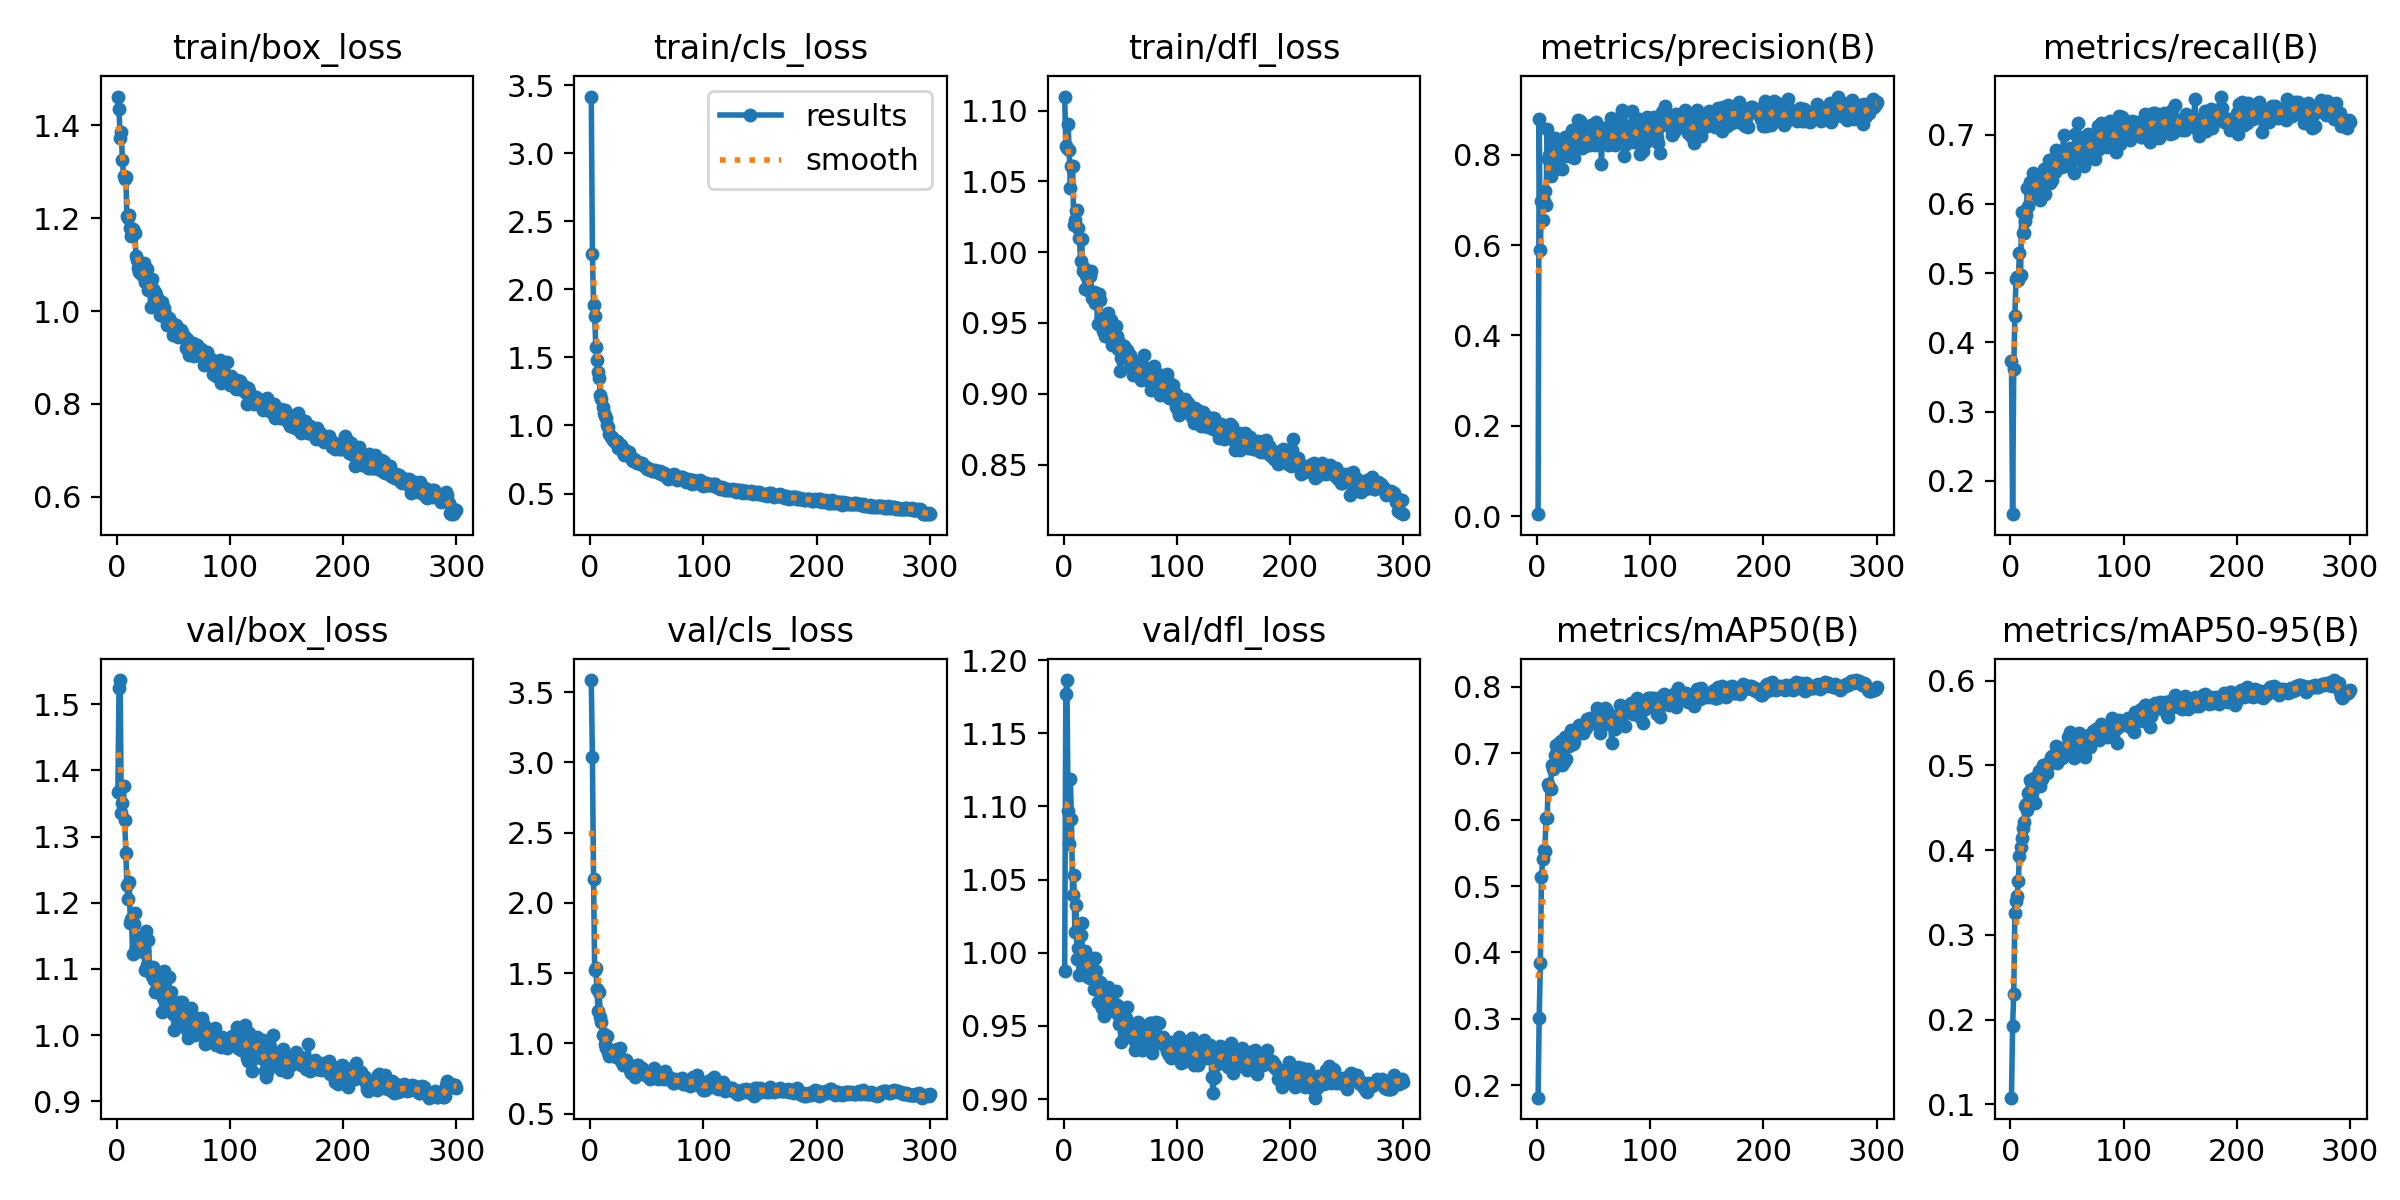

Values plotted in this chart, from the file beside it:
epoch, time, train/box_loss, train/cls_loss, train/dfl_loss, metrics/precision(B), metrics/recall(B), metrics/mAP50(B), metrics/mAP50-95(B), val/box_loss, val/cls_loss, val/dfl_loss, lr/pg0, lr/pg1, lr/pg2
1, 23.03, 1.462, 3.418, 1.11, 0.00434, 0.3731, 0.181, 0.108, 1.368, 3.586, 0.9876, 0.0004078, 0.0004078, 0.0004078
2, 42.91, 1.435, 2.257, 1.075, 0.8785, 0.1519, 0.3012, 0.1921, 1.524, 3.039, 1.177, 0.0008217, 0.0008217, 0.0008217
3, 62.87, 1.372, 1.888, 1.074, 0.5883, 0.3609, 0.3837, 0.2306, 1.537, 2.173, 1.186, 0.001233, 0.001233, 0.001233
4, 82.11, 1.385, 1.803, 1.09, 0.6985, 0.438, 0.5129, 0.3258, 1.336, 1.523, 1.097, 0.001238, 0.001238, 0.001238
5, 101.5, 1.325, 1.577, 1.072, 0.6551, 0.4915, 0.5409, 0.3399, 1.351, 1.54, 1.075, 0.001234, 0.001234, 0.001234
6, 120.3, 1.291, 1.48, 1.046, 0.6967, 0.4941, 0.5543, 0.3458, 1.377, 1.385, 1.119, 0.001229, 0.001229, 0.001229
7, 139.8, 1.283, 1.393, 1.061, 0.7188, 0.4895, 0.5535, 0.3634, 1.325, 1.233, 1.091, 0.001225, 0.001225, 0.001225
8, 159.4, 1.29, 1.347, 1.061, 0.6881, 0.5292, 0.6031, 0.3927, 1.276, 1.367, 1.04, 0.001221, 0.001221, 0.001221
9, 179.4, 1.204, 1.222, 1.019, 0.8568, 0.4966, 0.6019, 0.4042, 1.226, 1.19, 1.053, 0.001217, 0.001217, 0.001217
10, 198.5, 1.201, 1.197, 1.023, 0.7913, 0.5887, 0.6538, 0.4141, 1.205, 1.153, 1.014, 0.001213, 0.001213, 0.001213
11, 217.5, 1.206, 1.138, 1.029, 0.7995, 0.5585, 0.6491, 0.4261, 1.231, 1.06, 1.033, 0.001209, 0.001209, 0.001209
12, 237, 1.179, 1.09, 1.03, 0.7524, 0.5585, 0.6469, 0.4338, 1.169, 1.065, 0.9957, 0.001205, 0.001205, 0.001205
13, 256.4, 1.161, 1.073, 1.017, 0.8272, 0.5758, 0.683, 0.4525, 1.176, 0.9989, 1.003, 0.0012, 0.0012, 0.0012
14, 275.7, 1.177, 1.058, 1.01, 0.813, 0.584, 0.6757, 0.4542, 1.122, 0.9705, 0.9845, 0.001196, 0.001196, 0.001196
15, 294.1, 1.171, 1.007, 0.9939, 0.7672, 0.6223, 0.6795, 0.4477, 1.169, 1.05, 1.012, 0.001192, 0.001192, 0.001192
16, 311.3, 1.168, 0.9855, 1.009, 0.8378, 0.5966, 0.6969, 0.4679, 1.184, 0.9415, 1.02, 0.001188, 0.001188, 0.001188
17, 328.9, 1.119, 0.9396, 0.987, 0.8164, 0.632, 0.7126, 0.483, 1.133, 0.9106, 0.9856, 0.001184, 0.001184, 0.001184
18, 346.4, 1.11, 0.9189, 0.9886, 0.7926, 0.6199, 0.7043, 0.4728, 1.149, 0.9498, 0.9954, 0.00118, 0.00118, 0.00118
19, 363.6, 1.092, 0.9166, 0.974, 0.8168, 0.6161, 0.6976, 0.4671, 1.129, 0.9454, 1.001, 0.001176, 0.001176, 0.001176
20, 380.9, 1.083, 0.8926, 0.9841, 0.7927, 0.644, 0.7166, 0.4843, 1.129, 0.9182, 0.9893, 0.001172, 0.001172, 0.001172
21, 397.6, 1.093, 0.8884, 0.9824, 0.8297, 0.6281, 0.7185, 0.4849, 1.147, 0.909, 0.9927, 0.001167, 0.001167, 0.001167
22, 414.6, 1.077, 0.8754, 0.973, 0.7689, 0.6187, 0.6817, 0.4562, 1.141, 0.9496, 0.9836, 0.001163, 0.001163, 0.001163
23, 431.7, 1.101, 0.8771, 0.9834, 0.8095, 0.6422, 0.7157, 0.4855, 1.126, 0.9008, 0.9829, 0.001159, 0.001159, 0.001159
24, 448.8, 1.103, 0.883, 0.987, 0.8119, 0.6109, 0.6866, 0.4773, 1.127, 0.9632, 0.9962, 0.001155, 0.001155, 0.001155
25, 466.5, 1.062, 0.834, 0.9674, 0.84, 0.6392, 0.724, 0.4932, 1.098, 0.9194, 0.9885, 0.001151, 0.001151, 0.001151
26, 484.1, 1.068, 0.8357, 0.9712, 0.8339, 0.6052, 0.6919, 0.4762, 1.157, 0.9704, 0.9948, 0.001147, 0.001147, 0.001147
27, 501.3, 1.09, 0.8543, 0.9722, 0.7963, 0.6406, 0.7144, 0.4906, 1.106, 0.8775, 0.9751, 0.001143, 0.001143, 0.001143
28, 518.3, 1.046, 0.8107, 0.9643, 0.8103, 0.6294, 0.7117, 0.4844, 1.143, 0.8818, 0.9967, 0.001139, 0.001139, 0.001139
29, 535.3, 1.058, 0.823, 0.9712, 0.8245, 0.6433, 0.7297, 0.5008, 1.096, 0.8461, 0.9874, 0.001135, 0.001135, 0.001135
30, 553.3, 1.008, 0.7859, 0.949, 0.8429, 0.6498, 0.7357, 0.4995, 1.101, 0.8699, 0.9666, 0.00113, 0.00113, 0.00113
31, 570.9, 1.068, 0.8194, 0.9703, 0.855, 0.6142, 0.7288, 0.4963, 1.09, 0.8795, 0.9756, 0.001126, 0.001126, 0.001126
32, 588.9, 1.047, 0.8105, 0.9659, 0.8277, 0.6344, 0.7143, 0.4911, 1.103, 0.8787, 0.9802, 0.001122, 0.001122, 0.001122
33, 607.3, 1.016, 0.7874, 0.9535, 0.7918, 0.6465, 0.7169, 0.5011, 1.084, 0.8373, 0.9641, 0.001118, 0.001118, 0.001118
34, 625.8, 1.041, 0.8049, 0.9547, 0.8268, 0.6627, 0.734, 0.5036, 1.065, 0.8345, 0.9619, 0.001114, 0.001114, 0.001114
35, 644.2, 1.034, 0.7731, 0.9444, 0.8512, 0.6303, 0.7289, 0.504, 1.069, 0.8115, 0.9619, 0.00111, 0.00111, 0.00111
36, 662.3, 1.025, 0.7628, 0.9503, 0.8778, 0.6383, 0.7352, 0.5095, 1.078, 0.7925, 0.9566, 0.001106, 0.001106, 0.001106
37, 680.4, 1.003, 0.7477, 0.9411, 0.8663, 0.6341, 0.7429, 0.5115, 1.082, 0.8164, 0.9685, 0.001102, 0.001102, 0.001102
38, 697.4, 0.9925, 0.7403, 0.9471, 0.875, 0.6502, 0.7356, 0.5114, 1.073, 0.8195, 0.9749, 0.001097, 0.001097, 0.001097
39, 714.6, 1.005, 0.7542, 0.9573, 0.8547, 0.646, 0.7419, 0.5126, 1.061, 0.7933, 0.9765, 0.001093, 0.001093, 0.001093
40, 731.6, 1.019, 0.7467, 0.9447, 0.8145, 0.6782, 0.7431, 0.5226, 1.035, 0.7639, 0.9681, 0.001089, 0.001089, 0.001089
41, 748.9, 0.9886, 0.725, 0.9392, 0.8275, 0.6506, 0.7302, 0.5024, 1.056, 0.8433, 0.9659, 0.001085, 0.001085, 0.001085
42, 765.8, 1.006, 0.7328, 0.9522, 0.8202, 0.6701, 0.7396, 0.5111, 1.097, 0.8486, 0.9664, 0.001081, 0.001081, 0.001081
43, 782.8, 0.9946, 0.7219, 0.9343, 0.83, 0.6696, 0.7379, 0.5092, 1.083, 0.809, 0.9671, 0.001077, 0.001077, 0.001077
44, 800.2, 0.9698, 0.721, 0.937, 0.8385, 0.6662, 0.7524, 0.521, 1.062, 0.7958, 0.9623, 0.001073, 0.001073, 0.001073
45, 817.4, 0.9839, 0.7204, 0.9342, 0.8484, 0.6534, 0.7433, 0.5133, 1.052, 0.8112, 0.9597, 0.001069, 0.001069, 0.001069
46, 835.6, 0.9854, 0.7273, 0.9482, 0.8278, 0.6717, 0.7463, 0.5088, 1.088, 0.8278, 0.9738, 0.001064, 0.001064, 0.001064
47, 853.5, 0.9788, 0.7077, 0.9407, 0.8211, 0.6991, 0.7532, 0.5193, 1.04, 0.78, 0.9644, 0.00106, 0.00106, 0.00106
48, 870.9, 0.9719, 0.7002, 0.9315, 0.8662, 0.6549, 0.7502, 0.52, 1.064, 0.8056, 0.963, 0.001056, 0.001056, 0.001056
49, 887.9, 0.9751, 0.697, 0.9369, 0.8389, 0.6702, 0.7527, 0.5209, 1.034, 0.7859, 0.9516, 0.001052, 0.001052, 0.001052
50, 904.6, 0.9484, 0.6786, 0.9161, 0.8517, 0.671, 0.7484, 0.5225, 1.031, 0.7688, 0.9548, 0.001048, 0.001048, 0.001048
51, 921.6, 0.9677, 0.6812, 0.9255, 0.8218, 0.6668, 0.7454, 0.5332, 1.008, 0.7828, 0.9387, 0.001044, 0.001044, 0.001044
52, 939.1, 0.9708, 0.6802, 0.9307, 0.8724, 0.662, 0.7552, 0.5219, 1.044, 0.7875, 0.9519, 0.00104, 0.00104, 0.00104
53, 955.4, 0.9638, 0.6805, 0.9338, 0.867, 0.6799, 0.769, 0.5398, 1.023, 0.75, 0.9457, 0.001035, 0.001035, 0.001035
54, 971.8, 0.944, 0.672, 0.9294, 0.8602, 0.6675, 0.7573, 0.5312, 1.023, 0.7732, 0.9521, 0.001031, 0.001031, 0.001031
55, 989.2, 0.9496, 0.6672, 0.9312, 0.8541, 0.6782, 0.7492, 0.5233, 1.036, 0.77, 0.9552, 0.001027, 0.001027, 0.001027
56, 1006, 0.9571, 0.6682, 0.9307, 0.8446, 0.6443, 0.7314, 0.5089, 1.05, 0.8231, 0.9632, 0.001023, 0.001023, 0.001023
57, 1023, 0.9591, 0.6736, 0.9246, 0.7805, 0.7002, 0.7475, 0.523, 1.022, 0.7683, 0.9458, 0.001019, 0.001019, 0.001019
58, 1040, 0.9555, 0.6663, 0.9272, 0.86, 0.6644, 0.7434, 0.5136, 1.049, 0.7853, 0.9484, 0.001015, 0.001015, 0.001015
59, 1058, 0.9416, 0.6582, 0.9271, 0.8548, 0.6661, 0.752, 0.5259, 1.02, 0.765, 0.9449, 0.001011, 0.001011, 0.001011
60, 1075, 0.9431, 0.6592, 0.9197, 0.8337, 0.7166, 0.7684, 0.537, 1.026, 0.7501, 0.9466, 0.001007, 0.001007, 0.001007
... 240 more rows
